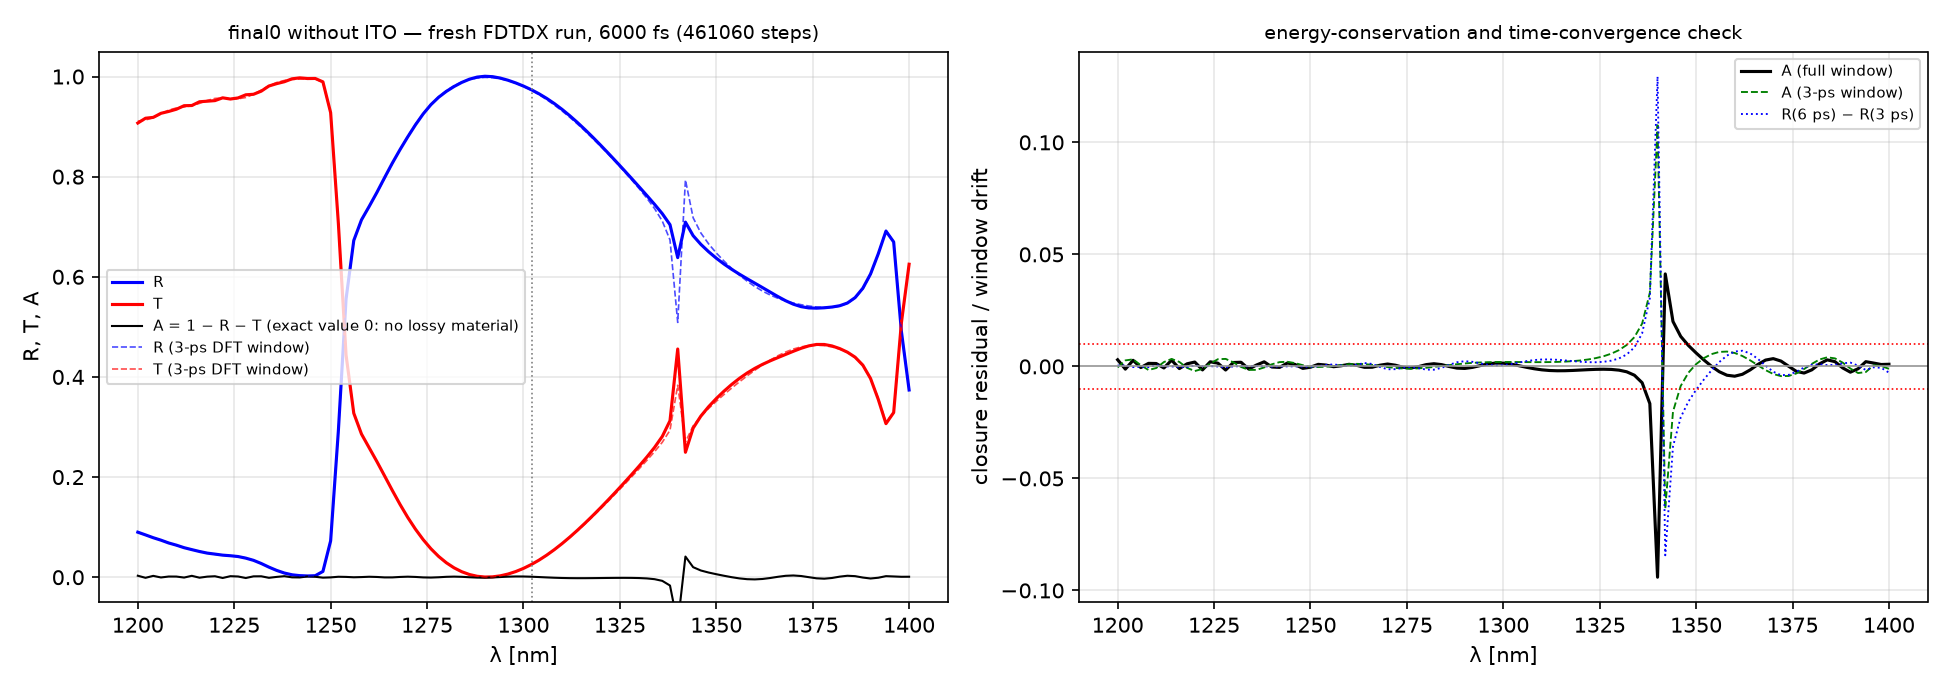

The table this chart was drawn from, first rows:
lambda_nm, R, T, A_closure_residual, R_3000fs_window, T_3000fs_window
1200, 0.08993, 0.9071, 0.002958, 0.08955, 0.9109
1202, 0.08449, 0.9167, -0.001215, 0.08408, 0.9132
1204, 0.07888, 0.9184, 0.002708, 0.0792, 0.9177
1206, 0.07398, 0.9265, -0.000522, 0.07414, 0.9253
1208, 0.06838, 0.9303, 0.001358, 0.06871, 0.9329
1210, 0.06403, 0.9347, 0.001290, 0.06346, 0.9373
1212, 0.05896, 0.9417, -0.000700, 0.05893, 0.9391
1214, 0.05509, 0.9421, 0.002783, 0.0551, 0.9416
1216, 0.05135, 0.9496, -0.000979, 0.0516, 0.9464
1218, 0.04813, 0.9507, 0.001158, 0.0484, 0.9523
1220, 0.04616, 0.9519, 0.001944, 0.04578, 0.9563
1222, 0.04408, 0.9575, -0.001563, 0.044, 0.9571
1224, 0.0429, 0.9551, 0.002047, 0.0428, 0.9559
1226, 0.04129, 0.9573, 0.001447, 0.04132, 0.9555
1228, 0.0381, 0.9635, -0.001617, 0.03851, 0.9581
1230, 0.0337, 0.9646, 0.001731, 0.03373, 0.9645
1232, 0.0274, 0.9707, 0.001848, 0.02724, 0.973
1234, 0.02011, 0.9811, -0.001202, 0.02009, 0.9815
1236, 0.0136, 0.9858, 0.000618, 0.01347, 0.9881
1238, 0.008353, 0.9896, 0.002044, 0.008287, 0.9922
1240, 0.004810, 0.9955, -0.000277, 0.004909, 0.9941
1242, 0.003119, 0.9973, -0.000447, 0.003164, 0.9949
1244, 0.002497, 0.996, 0.001504, 0.002485, 0.9955
1246, 0.002972, 0.9962, 0.000872, 0.002984, 0.9955
1248, 0.01155, 0.9893, -0.000885, 0.01165, 0.9878
1250, 0.07261, 0.9278, -0.000368, 0.0728, 0.9273
1252, 0.2918, 0.7073, 0.000911, 0.2917, 0.7086
1254, 0.5556, 0.4438, 0.000603, 0.555, 0.4452
1256, 0.6726, 0.3275, -0.000137, 0.6717, 0.3281
1258, 0.7138, 0.2859, 0.000283, 0.7133, 0.2861
1260, 0.7407, 0.2584, 0.000928, 0.7405, 0.2585
1262, 0.7686, 0.2309, 0.000479, 0.7678, 0.231
1264, 0.7982, 0.2022, -0.000410, 0.7967, 0.2022
1266, 0.8271, 0.1733, -0.000376, 0.826, 0.1733
1268, 0.8541, 0.1453, 0.000530, 0.8544, 0.1454
1270, 0.8796, 0.1194, 0.001059, 0.8808, 0.1194
1272, 0.9036, 0.09588, 0.000541, 0.9048, 0.09587
1274, 0.9254, 0.07502, -0.000392, 0.9259, 0.07499
1276, 0.9438, 0.0569, -0.000705, 0.9441, 0.05688
1278, 0.9586, 0.04154, -0.000107, 0.9593, 0.04153
1280, 0.9703, 0.02888, 0.000794, 0.9718, 0.02885
1282, 0.9801, 0.01875, 0.001192, 0.9815, 0.0187
1284, 0.9882, 0.01096, 0.000795, 0.9889, 0.01095
1286, 0.9947, 0.005363, -0.000061, 0.994, 0.005419
1288, 0.9989, 0.001863, -0.000768, 0.997, 0.001971
1290, 1.001, 0.000358, -0.000907, 0.9982, 0.000458
1292, 0.9997, 0.000711, -0.000440, 0.9977, 0.000747
1294, 0.9969, 0.002756, 0.000349, 0.9955, 0.002716
1296, 0.9926, 0.006331, 0.001087, 0.9919, 0.006253
1298, 0.9872, 0.01131, 0.001485, 0.9868, 0.01125
1300, 0.981, 0.01761, 0.001437, 0.9804, 0.01762
1302, 0.9738, 0.02519, 0.001001, 0.9728, 0.02526
1304, 0.9657, 0.03399, 0.000331, 0.964, 0.03408
1306, 0.9564, 0.04396, -0.000399, 0.9541, 0.04399
1308, 0.946, 0.05502, -0.001048, 0.9432, 0.05491
1310, 0.9344, 0.06709, -0.001535, 0.9314, 0.06674
1312, 0.9218, 0.08005, -0.001831, 0.9187, 0.07939
1314, 0.9082, 0.09379, -0.001948, 0.9052, 0.09279
1316, 0.8937, 0.1082, -0.001923, 0.891, 0.1068
1318, 0.8786, 0.1232, -0.001804, 0.8762, 0.1214
... 41 more rows
